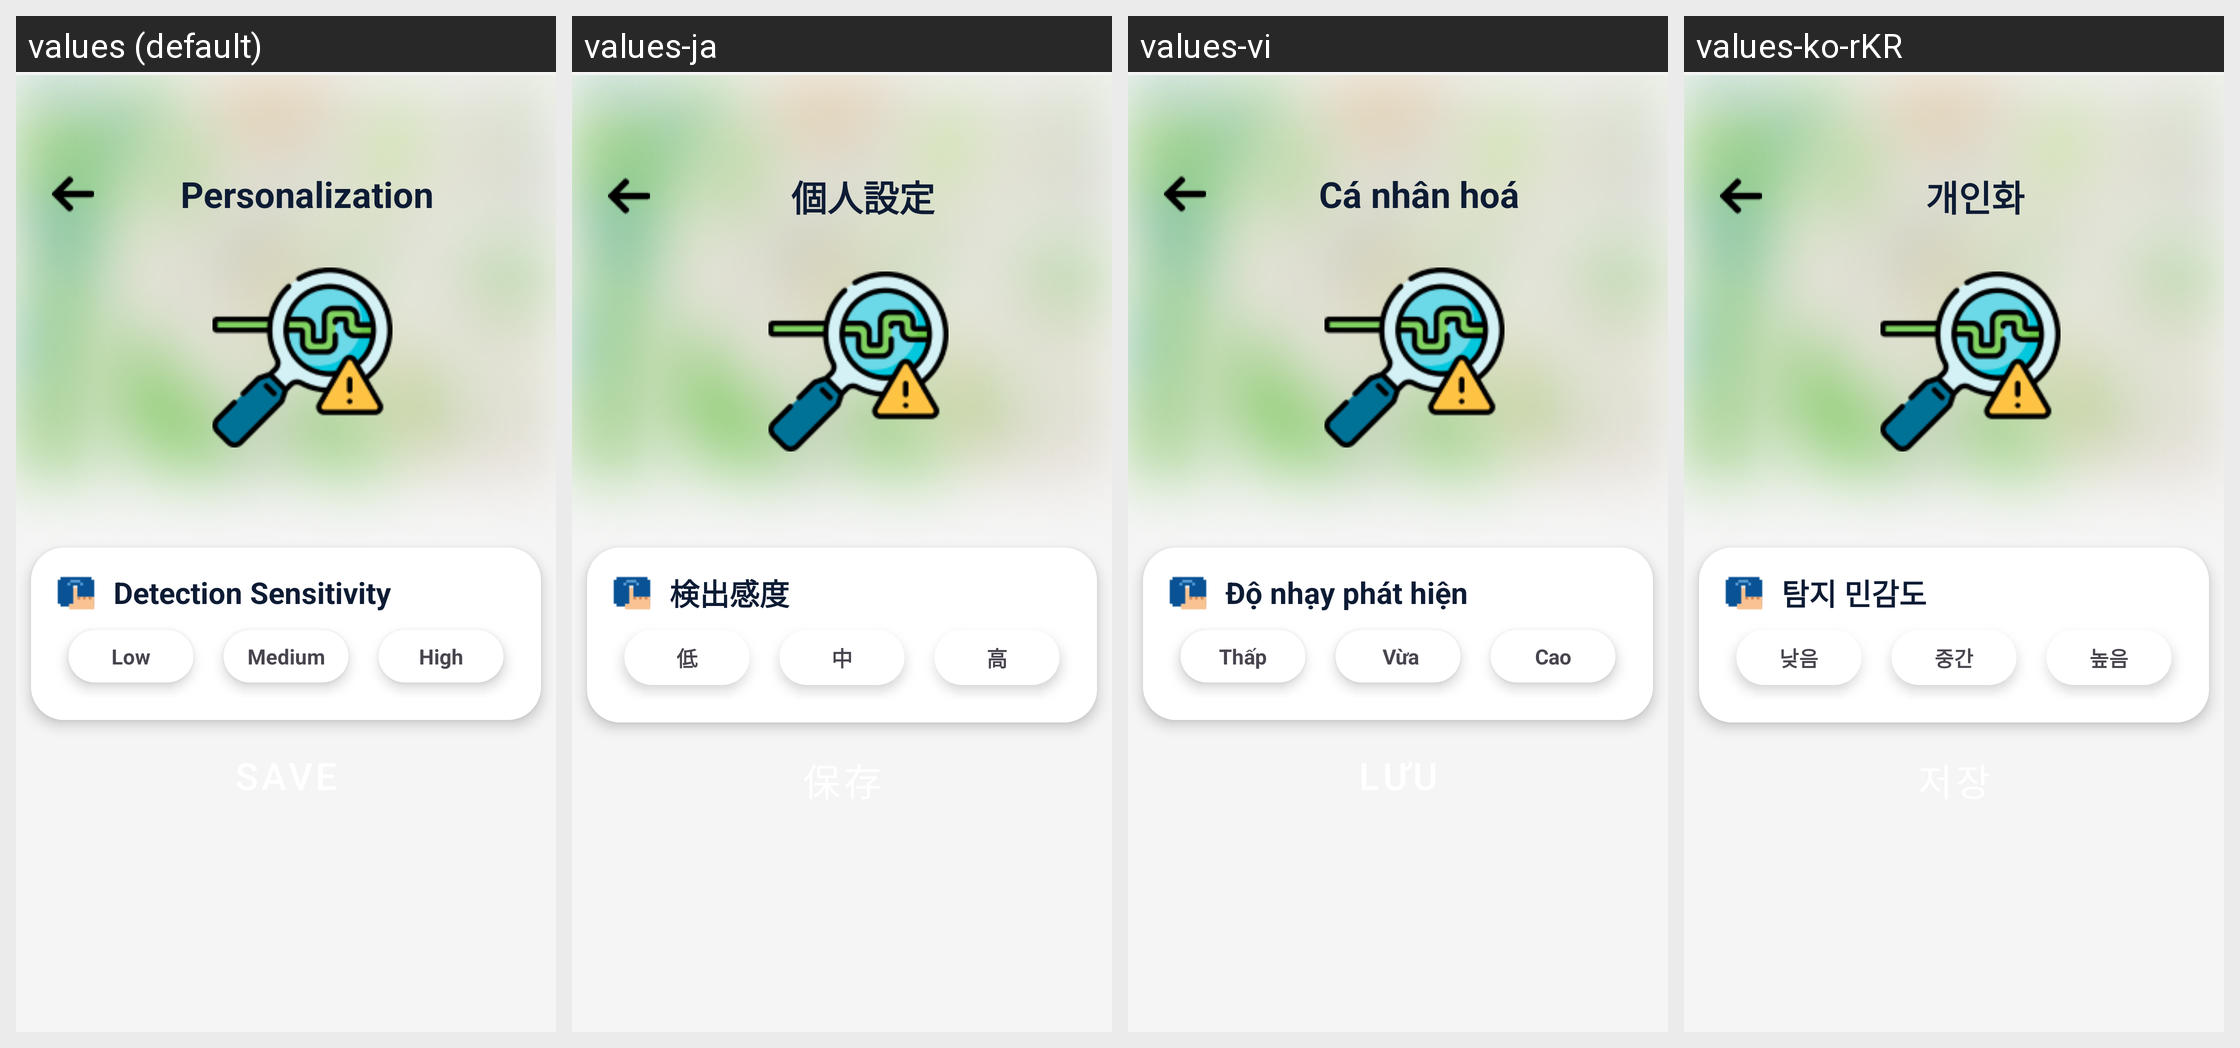

Strings drawn on this Android screen and how each of the app's shown locales translates them:
Android screen res/layout/activity_setting_personalization.xml rendered under 4 locales, left to right: values (default), values-ja, values-vi, values-ko-rKR. Device: Nexus 5 (rendered at 1080×1920; each locale shown at half size, 540×960, under a caption strip naming it); theme Theme.PotholePatrol.
Strings drawn on this screen, with the default value and each locale's value (text and hints the layout hard-codes, and strings that could not be matched under every locale, appear in the picture but are not listed):

personalization2
  values: Personalization
  values-ja: 個人設定
  values-vi: Cá nhân hoá
  values-ko-rKR: 개인화

detection_sensitivity
  values: Detection Sensitivity
  values-ja: 検出感度
  values-vi: Độ nhạy phát hiện
  values-ko-rKR: 탐지 민감도

low
  values: Low
  values-ja: 低
  values-vi: Thấp
  values-ko-rKR: 낮음

medium
  values: Medium
  values-ja: 中
  values-vi:  Vừa
  values-ko-rKR: 중간

high
  values: High
  values-ja: 高
  values-vi: Cao
  values-ko-rKR: 높음
